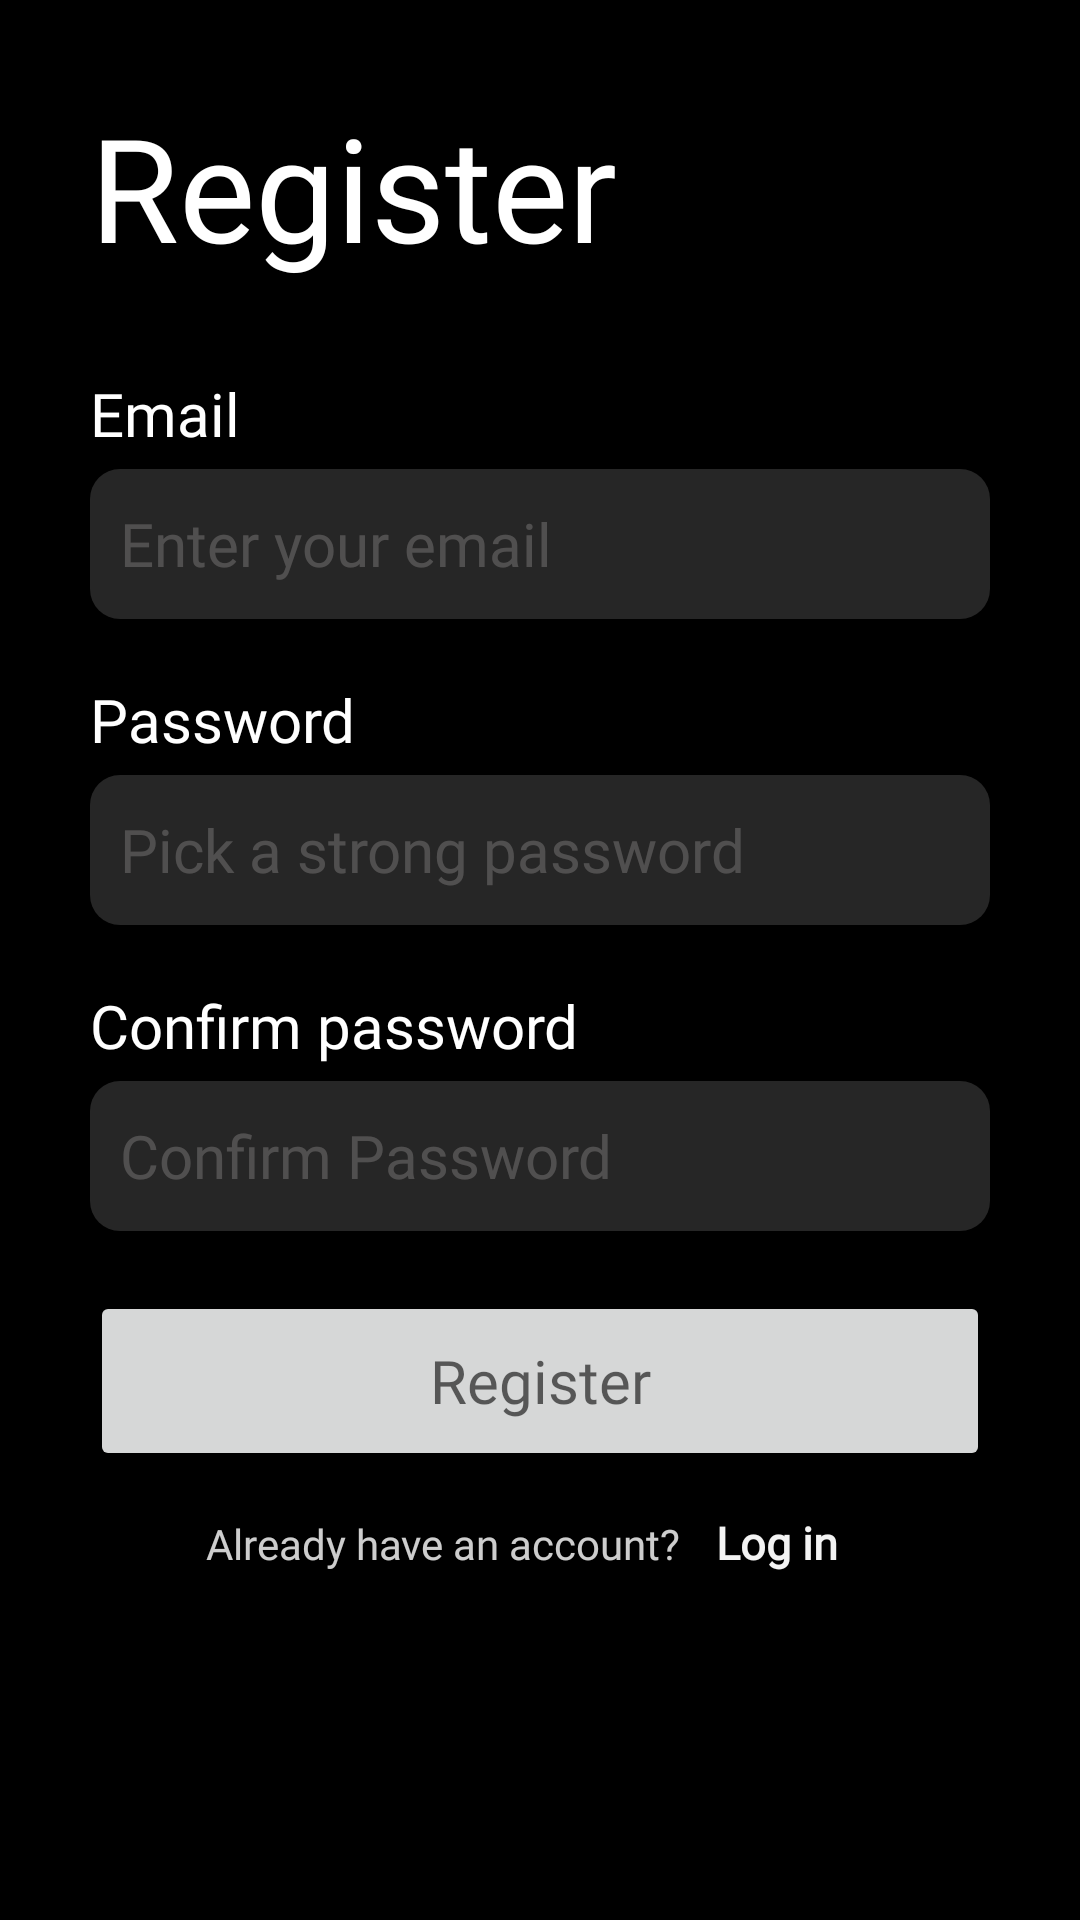

This screen was rendered from an Android layout file. Write that file and the resources it references.
<!-- AndroidManifest.xml: application theme Theme.MovieSwiper -->
<!-- res/layout/register_fragment.xml -->
<?xml version="1.0" encoding="utf-8"?>
<FrameLayout xmlns:android="http://schemas.android.com/apk/res/android"
    xmlns:app="http://schemas.android.com/apk/res-auto"
    xmlns:tools="http://schemas.android.com/tools"
    android:layout_width="match_parent"
    android:layout_height="match_parent"
    android:background="#000000"
    android:padding="30dp"
    tools:context=".ui.register.RegisterFragment">

    <LinearLayout
        android:layout_width="match_parent"
        android:layout_height="match_parent"
        android:orientation="vertical">

        <TableRow
            android:layout_width="wrap_content"
            android:layout_height="wrap_content"
            android:layout_marginBottom="20dp">

            <TextView
                android:id="@+id/textView5"
                android:layout_width="wrap_content"
                android:layout_height="wrap_content"
                android:fontFamily="@font/karla_bold"
                android:text="Register"
                android:textAlignment="center"
                android:textColor="#FFFFFF"
                android:textSize="48sp" />
        </TableRow>

        <LinearLayout
            android:layout_width="match_parent"
            android:layout_height="wrap_content"
            android:layout_marginTop="10dp"
            android:layout_marginBottom="10dp"
            android:orientation="vertical">

            <TextView
                android:layout_width="wrap_content"
                android:layout_height="match_parent"
                android:fontFamily="@font/karla"
                android:text="@string/prompt_email"
                android:textColor="#FFFFFF"
                android:textSize="20sp" />

            <EditText
                android:id="@+id/registerEmail"
                android:layout_width="match_parent"
                android:layout_height="wrap_content"
                android:layout_marginTop="5dp"
                android:background="@drawable/rounded_edittext"
                android:ems="10"
                android:fontFamily="@font/karla"
                android:hint="Enter your email"
                android:inputType="textEmailAddress"
                android:minHeight="50dp"
                android:padding="10dp"
                android:textColor="#B9B6B6"
                android:textColorHint="#3ED6D3D3"
                android:textSize="20sp" />
        </LinearLayout>

        <LinearLayout
            android:layout_width="match_parent"
            android:layout_height="wrap_content"
            android:layout_marginTop="10dp"
            android:layout_marginBottom="10dp"
            android:orientation="vertical">

            <TextView
                android:layout_width="wrap_content"
                android:layout_height="wrap_content"
                android:fontFamily="@font/karla"
                android:text="@string/prompt_password"
                android:textColor="#FFFFFF"
                android:textSize="20sp" />

            <EditText
                android:id="@+id/registerPassword"
                android:layout_width="match_parent"
                android:layout_height="wrap_content"
                android:layout_marginTop="5dp"
                android:background="@drawable/rounded_edittext"
                android:ems="10"
                android:fontFamily="@font/karla"
                android:hint="Pick a strong password"
                android:inputType="textPassword"
                android:minHeight="50dp"
                android:padding="10dp"
                android:textColor="#B9B6B6"
                android:textColorHint="#3ED6D3D3"
                android:textSize="20sp" />
        </LinearLayout>

        <LinearLayout
            android:layout_width="match_parent"
            android:layout_height="wrap_content"
            android:layout_marginTop="10dp"
            android:layout_marginBottom="10dp"
            android:orientation="vertical">

            <TextView
                android:layout_width="wrap_content"
                android:layout_height="wrap_content"
                android:fontFamily="@font/karla"
                android:text="Confirm password"
                android:textColor="#FFFFFF"
                android:textSize="20sp" />

            <EditText
                android:id="@+id/confirmPassword"
                android:layout_width="match_parent"
                android:layout_height="wrap_content"
                android:layout_marginTop="5dp"
                android:background="@drawable/rounded_edittext"
                android:ems="10"
                android:fontFamily="@font/karla"
                android:hint="Confirm Password"
                android:inputType="textPassword"
                android:minHeight="50dp"
                android:padding="10dp"
                android:textColor="#B9B6B6"
                android:textColorHint="#3ED6D3D3"
                android:textSize="20sp" />
        </LinearLayout>

        <LinearLayout
            android:layout_width="match_parent"
            android:layout_height="wrap_content"
            android:orientation="horizontal">

            <Button
                android:id="@+id/registerButton"
                android:layout_width="match_parent"
                android:layout_height="match_parent"
                android:layout_marginTop="10dp"
                android:fontFamily="@font/karla"
                android:gravity="center"
                android:minHeight="60dp"
                android:text="Register"
                android:textAppearance="@style/TextAppearance.AppCompat.Medium"
                android:textSize="20sp"
                app:cornerRadius="10dp" />
        </LinearLayout>

        <LinearLayout
            android:layout_width="match_parent"
            android:layout_height="wrap_content"
            android:gravity="center_horizontal"
            android:orientation="horizontal">

            <TextView
                android:layout_width="wrap_content"
                android:layout_height="wrap_content"
                android:fontFamily="@font/karla"
                android:text="Already have an account?"
                android:textColor="#CDFFFFFF" />

            <Button
                android:id="@+id/backButton"
                style="@android:style/Widget.Holo.Button.Borderless.Small"
                android:layout_width="wrap_content"
                android:layout_height="wrap_content"
                android:fontFamily="@font/karla"
                android:text="Log in"
                android:textAppearance="@style/TextAppearance.AppCompat.Medium"
                android:textSize="15sp"
                android:textStyle="bold" />
        </LinearLayout>
    </LinearLayout>

</FrameLayout>
<!-- resources referenced by this layout -->
<resources>
  <!-- drawable rounded_edittext (drawable) -->
  <?xml version="1.0" encoding="utf-8"?>
  
  <shape xmlns:android="http://schemas.android.com/apk/res/android"
      android:shape="rectangle"
      android:padding="10dp">
  
      <solid android:color="#26FFFFFF" />
  
      <corners
          android:bottomRightRadius="10dp"
          android:bottomLeftRadius="10dp"
          android:topLeftRadius="10dp"
          android:topRightRadius="10dp" />
  </shape>
  <string name="prompt_email">Email</string>
  <string name="prompt_password">Password</string>
  <style name="Theme.MovieSwiper" parent="Theme.MaterialComponents.DayNight.DarkActionBar">
          
          <item name="colorPrimary">@color/purple_500</item>
          <item name="colorPrimaryVariant">@color/purple_700</item>
          <item name="colorOnPrimary">@color/white</item>
          
          <item name="colorSecondary">@color/teal_200</item>
          <item name="colorSecondaryVariant">@color/teal_700</item>
          <item name="colorOnSecondary">@color/black</item>
          
          <item name="android:statusBarColor" tools:targetApi="l">@color/black</item>
          
      </style>
  <!-- not gathered from this repository: default colours our renderer supplied (Android Studio template values) -->
  <color name="purple_500">#FF6200EE</color>
  <color name="purple_700">#FF3700B3</color>
  <color name="teal_200">#FF03DAC5</color>
  <color name="teal_700">#FF018786</color>
  <color name="black">#FF000000</color>
  <color name="white">#FFFFFFFF</color>
</resources>
